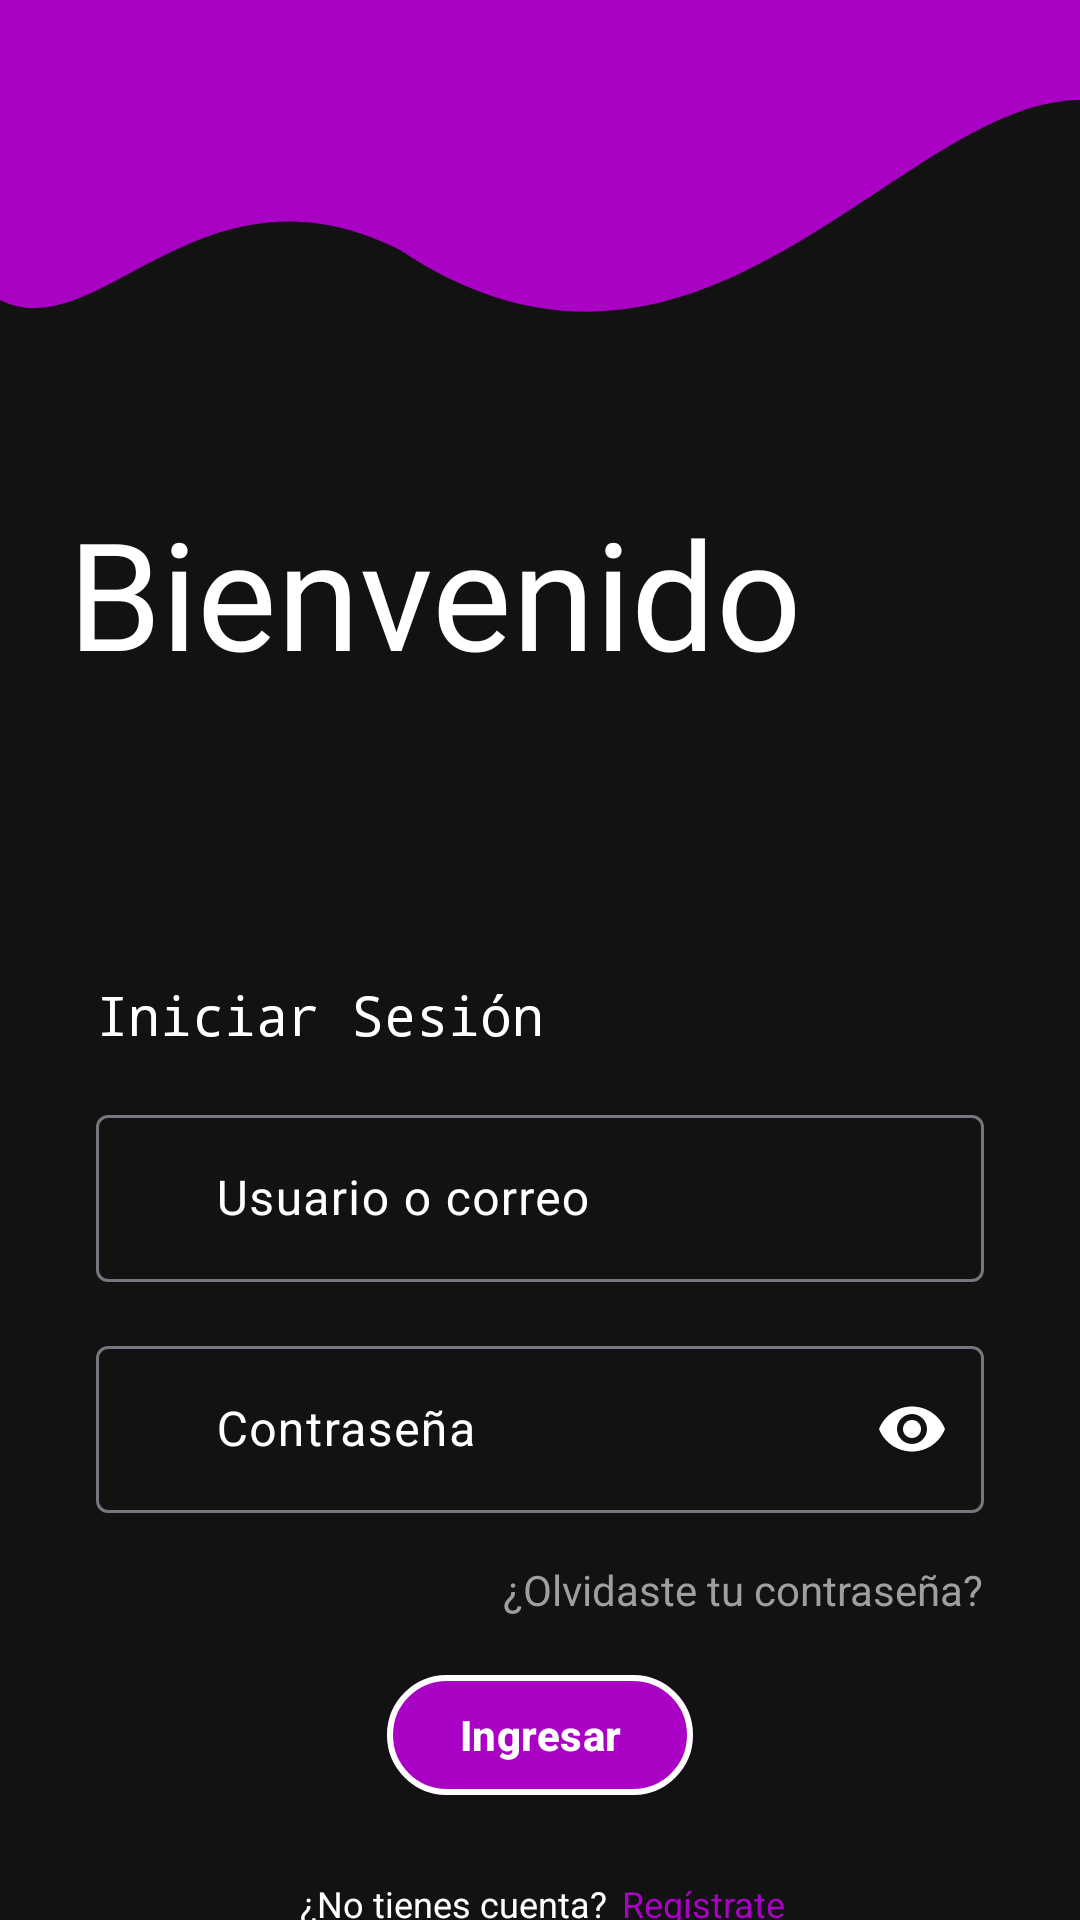

This screen was rendered from an Android layout file. Write that file and the resources it references.
<!-- AndroidManifest.xml: application theme Theme.HoopCoach -->
<!-- res/layout/fragment_login.xml -->
<?xml version="1.0" encoding="utf-8"?>
<ScrollView xmlns:android="http://schemas.android.com/apk/res/android"
    xmlns:app="http://schemas.android.com/apk/res-auto"
    xmlns:tools="http://schemas.android.com/tools"
    android:id="@+id/login"
    android:layout_width="match_parent"
    android:layout_height="match_parent"
    android:fillViewport="true"
    android:scrollbars="none"
    android:background="@drawable/background_login_curvo_2">

    <androidx.constraintlayout.widget.ConstraintLayout
        android:layout_width="match_parent"
        android:layout_height="wrap_content"
        tools:context=".onboarding.signIn.LoginFragment">

        


        <TextView
            android:id="@+id/textView5"
            android:layout_width="260dp"
            android:layout_height="92dp"
            android:layout_marginStart="10dp"
            android:layout_marginTop="164dp"
            android:fontFamily="@font/pacifico"
            android:text="@string/bienvenido"
            android:textColor="@color/white"
            android:textSize="50sp"
            app:layout_constraintEnd_toEndOf="parent"
            app:layout_constraintHorizontal_bias="0.14"
            app:layout_constraintStart_toStartOf="parent"
            app:layout_constraintTop_toTopOf="parent" />

        <TextView
            android:id="@+id/textView6"
            android:layout_width="wrap_content"
            android:layout_height="wrap_content"
            android:layout_marginStart="32dp"
            android:layout_marginTop="70dp"
            android:fontFamily="monospace"
            android:text="@string/iniciar_sesion"
            android:textColor="@color/white"
            android:textSize="18sp"
            app:layout_constraintStart_toStartOf="parent"
            app:layout_constraintTop_toBottomOf="@+id/textView5" />

        <com.google.android.material.textfield.TextInputLayout
            android:id="@+id/tilUser"
            style="@style/Widget.Material3.TextInputLayout.OutlinedBox"
            android:layout_width="0dp"
            android:layout_height="wrap_content"
            android:layout_marginStart="32dp"
            android:layout_marginTop="16dp"
            android:layout_marginEnd="32dp"
            android:textColorHint="@color/white"
            android:hint="@string/Usuario_o_correo"
            app:layout_constraintEnd_toEndOf="parent"
            app:layout_constraintStart_toStartOf="parent"
            app:layout_constraintTop_toBottomOf="@+id/textView6"
            app:startIconDrawable="@drawable/ic_person"
            app:startIconTint="@color/white">

            <com.google.android.material.textfield.TextInputEditText
                android:id="@+id/emailTiet"
                android:layout_width="match_parent"
                android:layout_height="wrap_content"
                android:textColor="@color/white"
                android:inputType="textEmailAddress"
                android:imeOptions="actionNext"
                android:paddingStart="40dp"
                android:paddingEnd="40dp" />

        </com.google.android.material.textfield.TextInputLayout>

        <com.google.android.material.textfield.TextInputLayout
            android:id="@+id/tilPassword"
            style="@style/Widget.Material3.TextInputLayout.OutlinedBox"
            android:layout_width="0dp"
            android:layout_height="wrap_content"
            android:layout_marginStart="32dp"
            android:layout_marginTop="16dp"
            android:layout_marginEnd="32dp"
            android:textColorHint="@color/white"
            android:hint="@string/Contraseña"
            app:endIconMode="password_toggle"
            app:layout_constraintEnd_toEndOf="parent"
            app:layout_constraintStart_toStartOf="parent"
            app:layout_constraintTop_toBottomOf="@+id/tilUser"
            app:startIconDrawable="@drawable/ic_lock"
            app:startIconTint="@color/white"
            app:endIconTint="@color/white"
            android:scrollbars="none">

            <com.google.android.material.textfield.TextInputEditText
                android:layout_width="match_parent"
                android:layout_height="wrap_content"
                android:inputType="textPassword"
                android:id="@+id/passwordTiet"
                android:textColor="@color/white"
                android:imeOptions="actionDone"
                android:paddingStart="40dp"
                android:paddingEnd="40dp" />

        </com.google.android.material.textfield.TextInputLayout>

        <TextView
            android:id="@+id/textRecoverPassword"
            android:layout_width="wrap_content"
            android:layout_height="wrap_content"
            android:layout_marginTop="16dp"
            android:layout_marginEnd="32dp"
            android:text="@string/Olvidaste_contraseña"
            android:textColor="#A09F9F"
            android:clickable="true"
            android:focusable="true"
            android:background="?attr/selectableItemBackground"
            app:layout_constraintEnd_toEndOf="parent"
            app:layout_constraintTop_toBottomOf="@id/tilPassword" />

        <com.google.android.material.button.MaterialButton
            android:id="@+id/signInButton"
            style="@style/MainButton"
            android:layout_width="wrap_content"
            android:layout_height="wrap_content"
            android:layout_marginStart="32dp"
            android:layout_marginEnd="32dp"
            android:layout_marginTop="50dp"
            android:text="@string/Ingresar"
            app:layout_constraintEnd_toEndOf="parent"
            app:layout_constraintStart_toStartOf="parent"
            app:layout_constraintTop_toBottomOf="@+id/tilPassword" />


        <TextView
            android:id="@+id/textView4"
            android:layout_width="wrap_content"
            android:layout_height="wrap_content"
            android:layout_marginTop="24dp"
            android:text="@string/No_cuenta"
            android:textColor="@color/white"
            android:textSize="12sp"
            app:layout_constraintHorizontal_chainStyle="packed"
            app:layout_constraintEnd_toStartOf="@+id/textRegister"
            app:layout_constraintHorizontal_bias="0.505"
            app:layout_constraintStart_toStartOf="parent"
            app:layout_constraintTop_toBottomOf="@+id/signInButton" />

        <TextView
            android:id="@+id/textRegister"
            android:layout_width="wrap_content"
            android:layout_height="wrap_content"
            android:layout_marginStart="5dp"
            android:layout_marginTop="24dp"
            android:text="@string/Registrate"
            android:clickable="true"
            android:focusable="true"
            android:background="?attr/selectableItemBackground"
            android:textColor="@color/morado_basket"
            android:textSize="12sp"
            app:layout_constraintEnd_toEndOf="parent"
            app:layout_constraintStart_toEndOf="@+id/textView4"
            app:layout_constraintTop_toBottomOf="@+id/signInButton" />

        <ImageView
            android:id="@+id/imageView3"
            android:layout_width="260dp"
            android:layout_height="260dp"
            android:layout_marginTop="10dp"
            android:layout_marginBottom="20dp"
            android:adjustViewBounds="true"
            android:background="@drawable/logo_glow"
            android:contentDescription="@string/desc_logo_principal"
            android:scaleType="centerCrop"
            android:src="@drawable/logo_transparent"
            app:layout_constraintBottom_toBottomOf="parent"
            app:layout_constraintEnd_toEndOf="parent"
            app:layout_constraintHorizontal_bias="0.497"
            app:layout_constraintStart_toStartOf="parent"
            app:layout_constraintTop_toBottomOf="@+id/textView4" />


    </androidx.constraintlayout.widget.ConstraintLayout>
</ScrollView>
<!-- resources referenced by this layout -->
<resources>
  <color name="morado_basket">#A902C5</color>
  <color name="white">#FFFFFFFF</color>
  <!-- drawable background_login_curvo_2 (drawable) -->
  <?xml version="1.0" encoding="utf-8"?>
  <vector xmlns:android="http://schemas.android.com/apk/res/android"
      android:width="1080dp"
      android:height="1920dp"
      android:viewportWidth="1080"
      android:viewportHeight="1920">
  
      <path
          android:fillColor="#121212"
          android:pathData="M0,0h1080v1920h-1080z" />
  
      <path
          android:fillColor="@color/morado_basket"
          android:pathData="M0,0 L1080,0 L1080,100 C900,100 700,450 400,250 C200,150 100,350 0,300 Z" />
  </vector>
  <!-- drawable logo_glow (drawable) -->
  <?xml version="1.0" encoding="utf-8"?>
  <shape xmlns:android="http://schemas.android.com/apk/res/android"
      android:shape="oval">
      <gradient
          android:type="radial"
          android:gradientRadius="100dp"
          android:startColor="#33BB86FC"
          android:endColor="#00000000" />
  </shape>
  <string name="Ingresar">Ingresar</string>
  <string name="No_cuenta">¿No tienes cuenta?</string>
  <string name="Registrate">Regístrate</string>
  <string name="Usuario_o_correo">Usuario o correo</string>
  <string name="bienvenido">Bienvenido</string>
  <string name="desc_logo_principal">Logo de la aplicación HoopCoach</string>
  <string name="iniciar_sesion">Iniciar Sesión</string>
  <style name="MainButton" parent="Widget.Material3.Button">
          <item name="android:textAllCaps">false</item>
          <item name="android:textStyle">bold</item>
          <item name="android:textColor">@color/button_text_color</item>
  
          <item name="cornerRadius">55dp</item>
          <item name="strokeColor">@color/white</item>
          <item name="strokeWidth">2dp</item>
  
          <item name="backgroundTint">@color/button_background</item>
      </style>
  <style name="Theme.HoopCoach" parent="Base.Theme.HoopCoach" />
  <style name="Base.Theme.HoopCoach" parent="Theme.Material3.DayNight.NoActionBar">
          
          
      </style>
</resources>
